Run: headless pygame with SDL's dummy video driver; simulated clock (each Clock.tick advances the game by its frame time, no real sleeping); random seed 0; keys injected as events and as key.get_pressed() state; mouse plan: one left click at the window centre at the start of phase 2, then a move to the lower-right quarter at the start of phase 3.
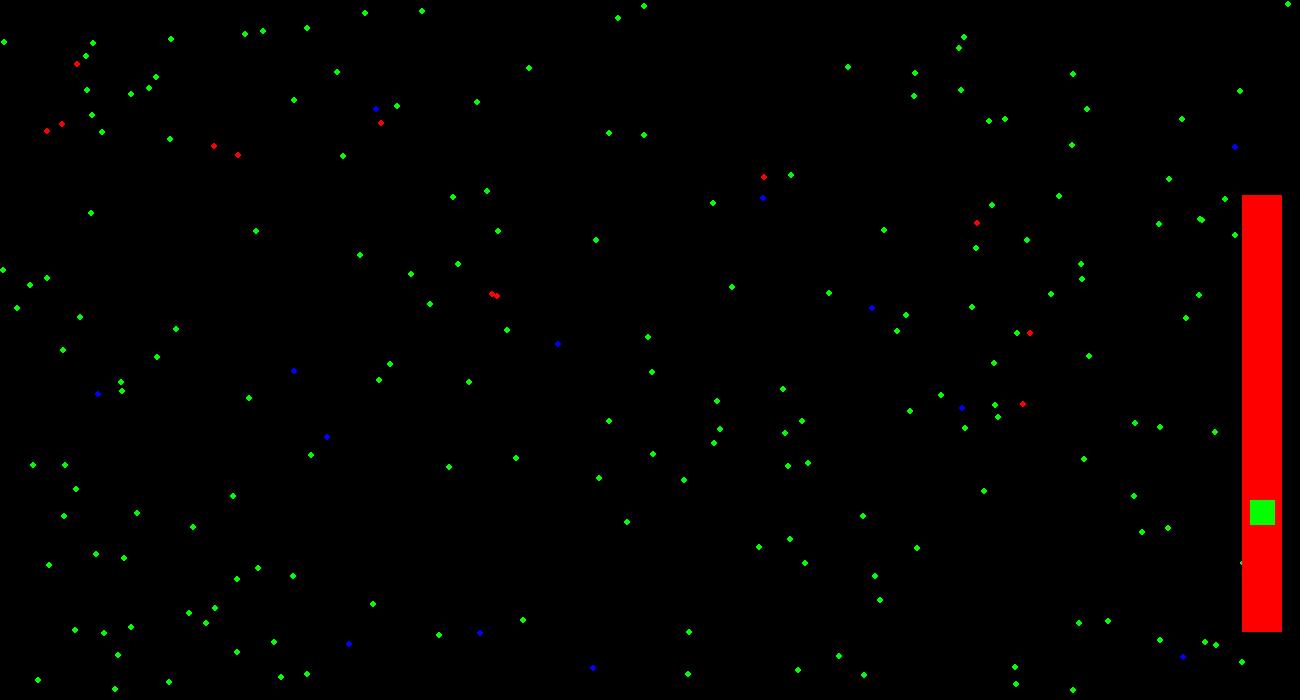
Frame 1 of 4 · flips 1–60 · no input
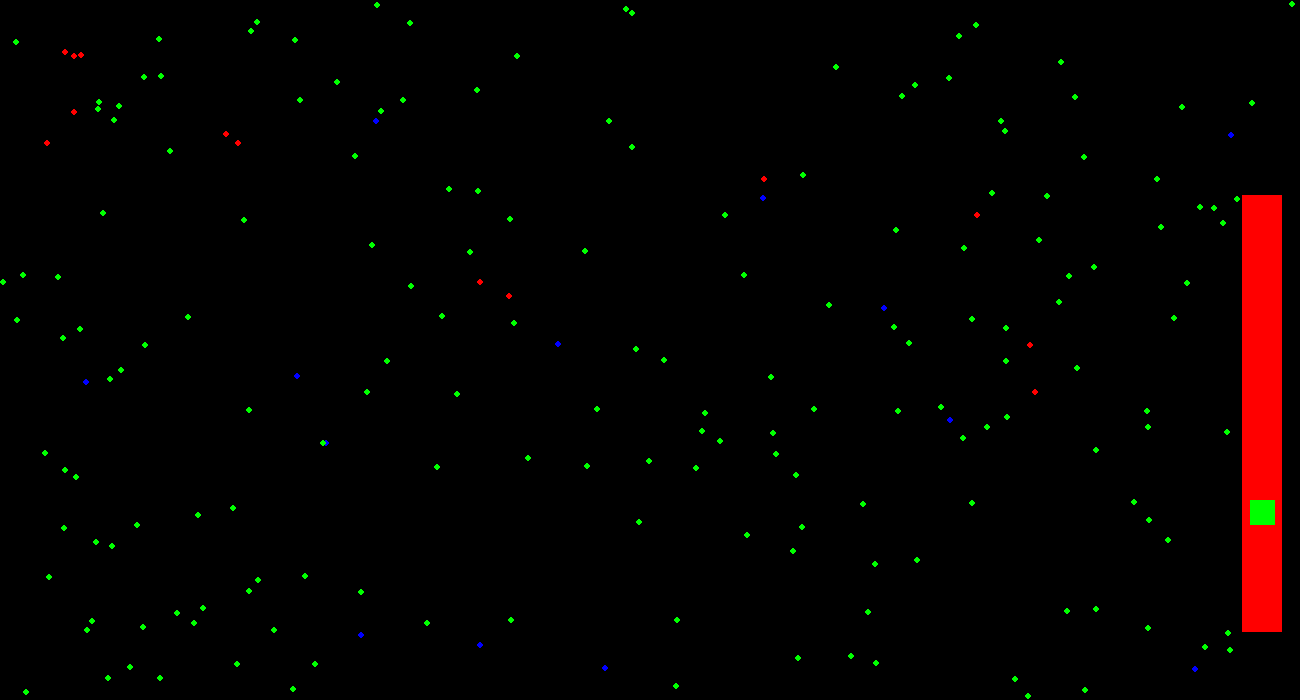
Frame 2 of 4 · flips 61–180 · clicked the window centre · tapped SPACE, RETURN · held RIGHT (→), D
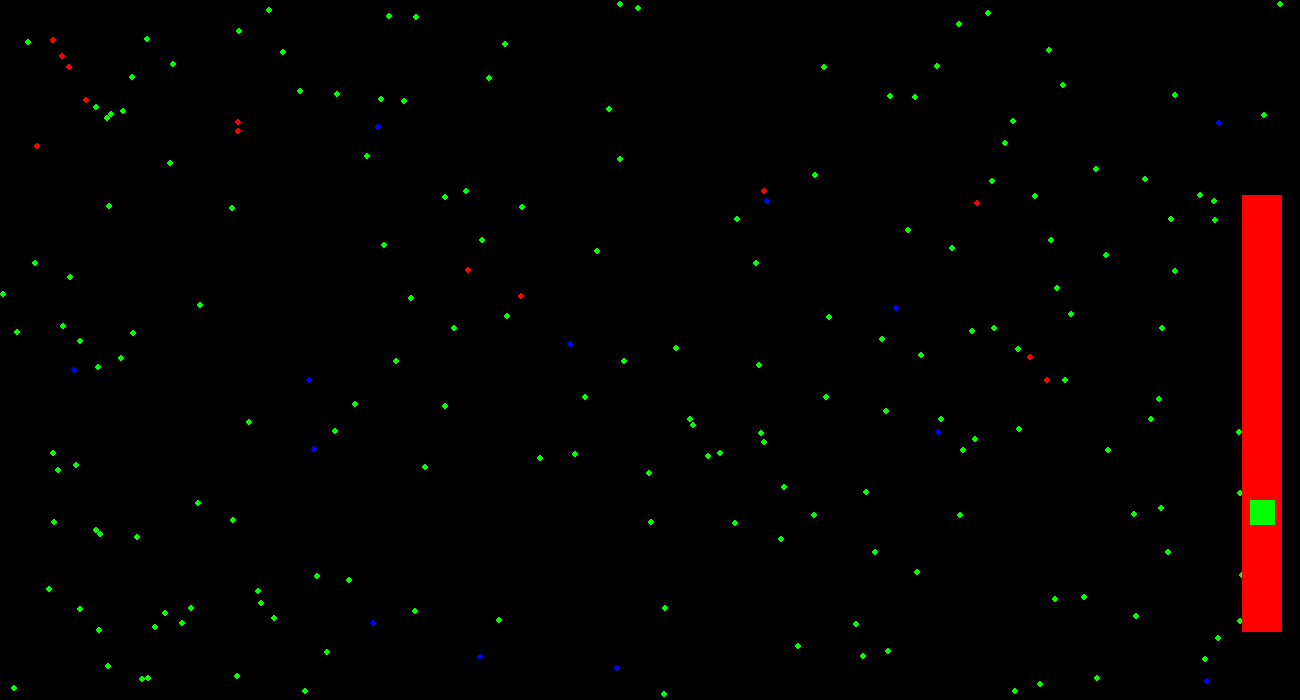
Frame 3 of 4 · flips 181–300 · moved the mouse to the lower-right quarter · held DOWN (↓), S
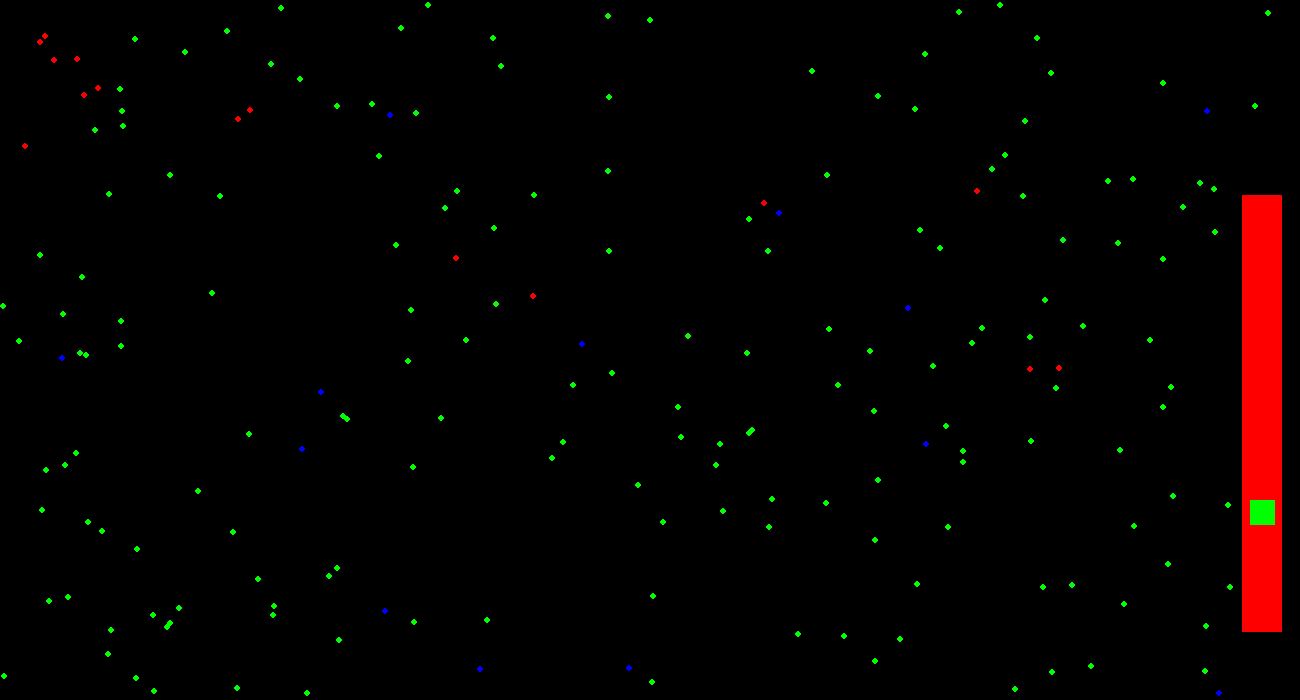
Frame 4 of 4 · flips 301–420 · held LEFT (←), A, UP (↑), W

The pygame program that drew these frames:

import pygame
from random import randrange
from math import sqrt


class virus():
    def __init__(self, name, mortality, contagious, term, zona):
        self.name = name  # название вируса
        self.mortality = mortality  # летальность
        self.contagious = contagious  # заразность, шанс заражения
        self.term = term  # срок, после которого человек сам выздоравливает
        self.zona = zona  # зона вокруг заболевшего, в которой заражаются люди


class person():
    def __init__(self, name):
        self.coord = [randrange(radius, width - radius),
                      randrange(radius, height - radius)]  # задаём случайные начальные координаты
        self.direction = self.rand_dir()  # задаём направление
        a = randrange(20)
        self.color = "GREEN"
        if a == 1:
            self.color = "RED"
        if a == 2:
            self.color = "BLUE"
        self.name = name
        self.count = 0

    def change_coords(self):  # функция, просчитывающая движение и изменяющая направление
        global v
        r, r1 = randrange(0, 101), randrange(0, 101)
        if r % 33 == 0 and r1 % 15 == 0 or (self.direction[0] == 0 and self.direction[1] == 0 and r % 50 == 0):
            self.direction = self.rand_dir()
        if self.coord[0] + self.direction[0] * v / 1000 < radius:
            self.direction[0] = 1
        elif self.coord[0] + self.direction[0] * v / 1000 > width - radius:
            self.direction[0] = -1
        self.coord[0] = self.coord[0] + self.direction[0] * v / 1000
        if self.coord[1] + self.direction[1] * v / 1000 < radius:
            self.direction[1] = 1
        elif self.coord[1] + self.direction[1] * v / 1000 > height - radius:
            self.direction[1] = -1
        self.coord[1] = self.coord[1] + self.direction[1] * v / 1000
        self.renderman()

    def rand_dir(self):  # функция, которая задаёт случайное направление
        self.xd, self.yd = randrange(-1, 2), randrange(-1, 2)
        return [self.xd, self.yd]

    def renderman(self):  # функция отрисовки
        pygame.draw.circle(screen, self.color, (self.coord[0], self.coord[1]), radius)


if __name__ == '__main__':
    virus = virus("простой вирус", 1, 1, 10, 5)
    pygame.init()
    slpress = False
    radius = 3
    v = 200
    x = 1250
    y = 500
    xcd = 0
    ycd = 0
    size = width, height = 1300, 700
    screen = pygame.display.set_mode(size)
    pygame.display.set_caption("игла вилус")
    running = True
    h = [0, 0]
    fps = 100
    screen.fill((0, 0, 0))
    pygame.display.flip()
    clock = pygame.time.Clock()
    people = [person(f"человек_{i}") for i in range(200)]
    pygame.display.update()
    while running:
        for event in pygame.event.get():
            if event.type == pygame.QUIT:
                running = False
            if event.type == pygame.MOUSEBUTTONDOWN and event.button == 1:
                h = event.pos
                if x < h[0] < x + 25 and y < h[1] < y + 25:
                    ycd = h[1] - y
                    slpress = True
                    pygame.draw.rect(screen, 'GREEN', (x, y, 25, 25))
            if event.type == pygame.MOUSEMOTION and slpress:
                screen.fill((0, 0, 0))
                drawing = True
                h = event.pos
                y = h[1] - ycd
                if y > 600:
                    y = 600
                elif y < 200:
                    y = 200
                v = (600 - y) * 2
                pygame.draw.rect(screen, 'GREEN', (x, y, 25, 25))
                pygame.draw.rect(screen, 'RED', (1242, 195, 40, 437))
                pygame.display.flip()
            if event.type == pygame.MOUSEBUTTONUP and event.button == 1:
                slpress = False
        screen.fill((0, 0, 0))
        pygame.draw.rect(screen, 'RED', (1242, 195, 40, 437))
        pygame.draw.rect(screen, 'GREEN', (x, y, 25, 25))
        for man in people:
            man.change_coords()
            if man.color == "RED":
                man.count += 1
                if man.count == fps * 10:
                    people.remove(man)
                for elem in people:
                    if elem.color == "GREEN":
                        dl = sqrt((man.coord[0] - elem.coord[0]) ** 2 + (man.coord[1] - elem.coord[1]) ** 2)
                        if radius * 2 + virus.zona >= dl:
                            elem.color = "RED"
            if man.color == "BLUE":
                for elem in people:
                    if elem.color == "RED":
                        dl = sqrt((man.coord[0] - elem.coord[0]) ** 2 + (man.coord[1] - elem.coord[1]) ** 2)
                        if radius * 2 >= dl:
                            elem.color = "GREEN"
        pygame.draw.rect(screen, 'RED', (1242, 195, 40, 437))
        pygame.draw.rect(screen, 'GREEN', (x, y, 25, 25))
        pygame.display.flip()
        pygame.display.update()
        clock.tick(fps)
pygame.quit()
